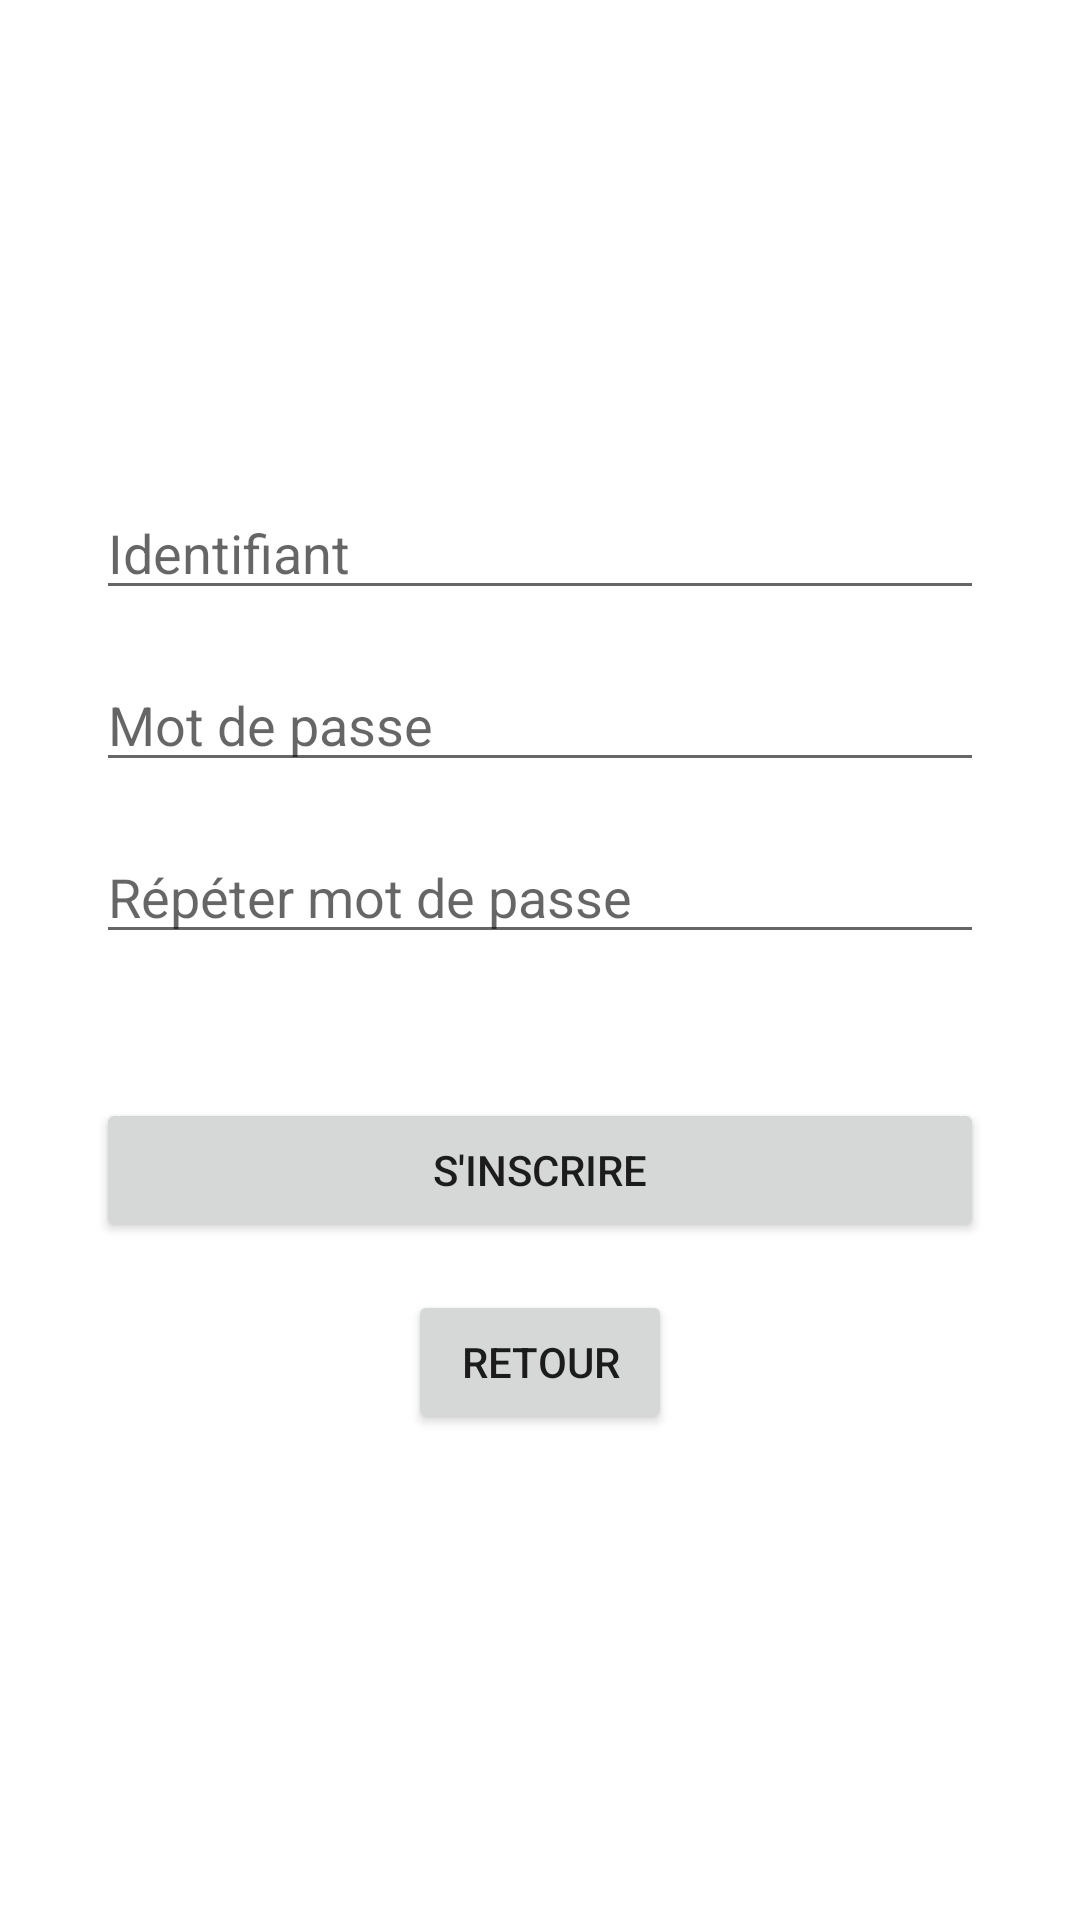

Here is an Android app screen rendered from its layout file. Give the layout XML and the strings, colors and styles it references.
<!-- AndroidManifest.xml: application theme Theme.Loustic -->
<!-- res/layout/activity_add_user.xml -->
<?xml version="1.0" encoding="utf-8"?>
<androidx.constraintlayout.widget.ConstraintLayout xmlns:android="http://schemas.android.com/apk/res/android"
    xmlns:app="http://schemas.android.com/apk/res-auto"
    xmlns:tools="http://schemas.android.com/tools"
    android:id="@+id/main"
    android:layout_width="match_parent"
    android:layout_height="match_parent"
    tools:context=".AddUserActivity">

    <LinearLayout
        android:layout_width="match_parent"
        android:layout_height="match_parent"
        android:orientation="vertical"
        android:gravity="center"
        android:padding="32dp">

        <EditText
            android:id="@+id/inputIdentifiant"
            android:layout_width="match_parent"
            android:layout_height="wrap_content"
            android:hint="Identifiant"
            android:inputType="text"
            android:layout_marginBottom="16dp"/>

        <EditText
            android:id="@+id/inputMdp"
            android:layout_width="match_parent"
            android:layout_height="wrap_content"
            android:hint="Mot de passe"
            android:inputType="textPassword"
            android:layout_marginBottom="16dp"/>

        <EditText
            android:id="@+id/inputMdpConfirm"
            android:layout_width="match_parent"
            android:layout_height="wrap_content"
            android:hint="Répéter mot de passe"
            android:inputType="textPassword"
            android:layout_marginBottom="48dp"/>

        <Button
            android:id="@+id/btnInscription"
            android:layout_width="match_parent"
            android:layout_height="wrap_content"
            android:text="S'inscrire"
            android:layout_marginBottom="16dp"/>

        <Button
            android:id="@+id/btnRetour"
            android:layout_width="wrap_content"
            android:layout_height="wrap_content"
            android:text="Retour" />

    </LinearLayout>

</androidx.constraintlayout.widget.ConstraintLayout>
<!-- resources referenced by this layout -->
<resources>
  <style name="Theme.Loustic" parent="Theme.MaterialComponents.DayNight.DarkActionBar">
          
          <item name="colorPrimary">@color/purple_500</item>
          <item name="colorPrimaryVariant">@color/purple_700</item>
          <item name="colorOnPrimary">@color/white</item>
          
          <item name="colorSecondary">@color/teal_200</item>
          <item name="colorSecondaryVariant">@color/teal_700</item>
          <item name="colorOnSecondary">@color/black</item>
          
          <item name="android:statusBarColor">?attr/colorPrimaryVariant</item>
          
      </style>
  <!-- not gathered from this repository: default colours our renderer supplied (Android Studio template values) -->
  <color name="purple_500">#FF6200EE</color>
  <color name="purple_700">#FF3700B3</color>
  <color name="teal_200">#FF03DAC5</color>
  <color name="teal_700">#FF018786</color>
  <color name="black">#FF000000</color>
  <color name="white">#FFFFFFFF</color>
</resources>
